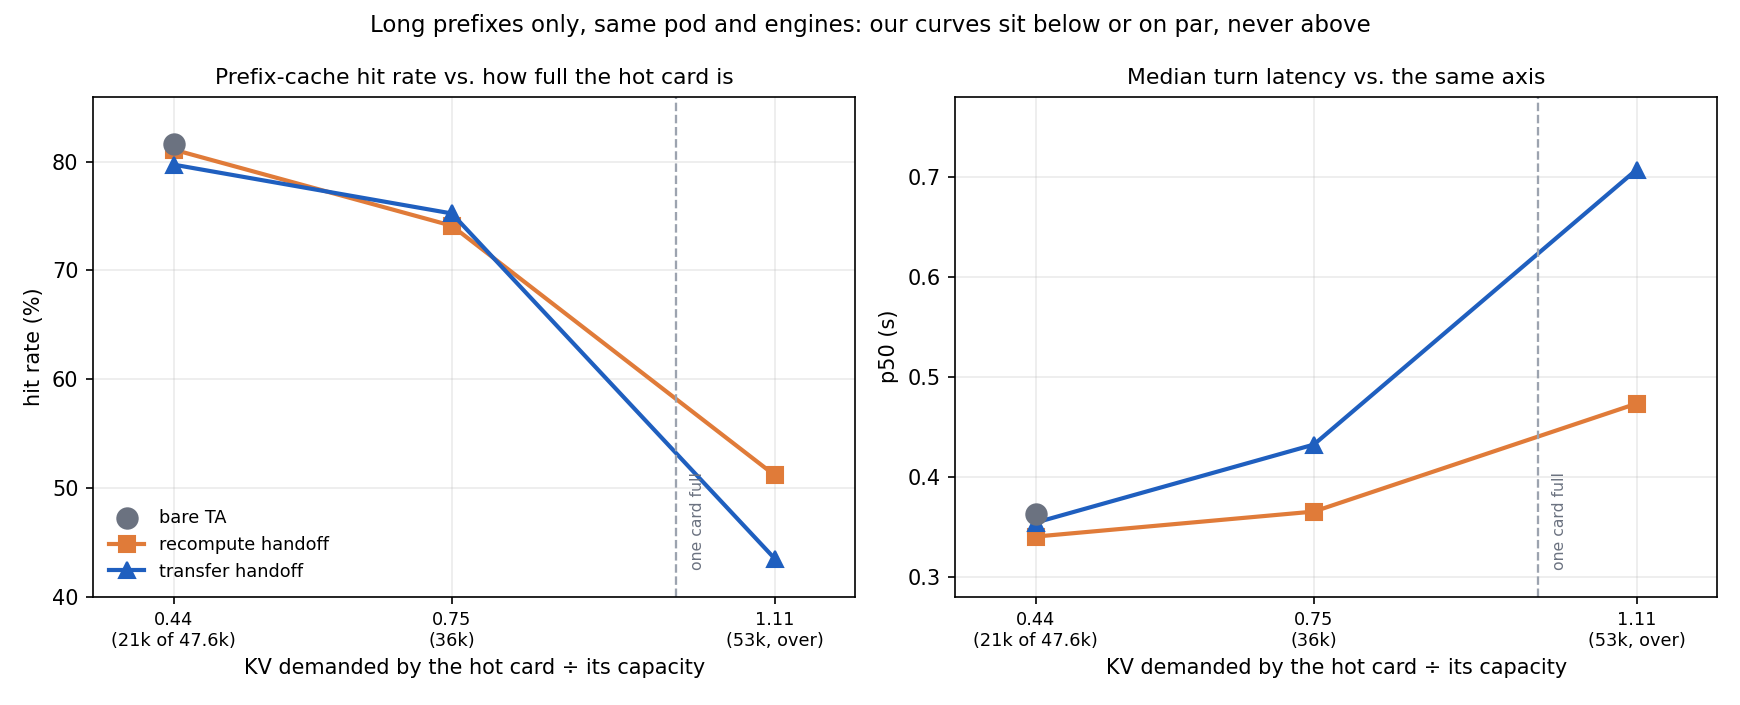

Source data for this figure (header and first rows):
arm, scenario, prefix_words, per_card_load, hit_rate, lat_p50_s, lat_p95_s, recompute_tokens, turns_per_minute
bare TA, short 40w even, 40, 0.05, 0.7610, 0.748, , 
bare TA, long 600w even, 600, 0.44, 0.8159, 0.363, 0.451, 60408, 157.6
recompute handoff, short 40w even, 40, 0.05, 0.4940, 0.866, , 
recompute handoff, long 600w even, 600, 0.44, 0.8111, 0.340, 0.444, 61728, 159.8
recompute handoff, long 600w skew, 600, 0.75, 0.7411, 0.365, 0.567, 85848, 152.4
recompute handoff, long 900w skew over, 900, 1.11, 0.5116, 0.473, 1.466, 246264, 136.9
transfer handoff, long 600w even, 600, 0.44, 0.7973, 0.354, 0.452, 66208, 158.3
transfer handoff, long 600w skew, 600, 0.75, 0.7524, 0.432, 0.577, 83490, 151.2
transfer handoff, long 900w skew over, 900, 1.11, 0.4349, 0.707, 1.470, 295670, 131.5
ours + balancer on, short 40w even, 40, 0.05, 0.4334, 1.251, , 
